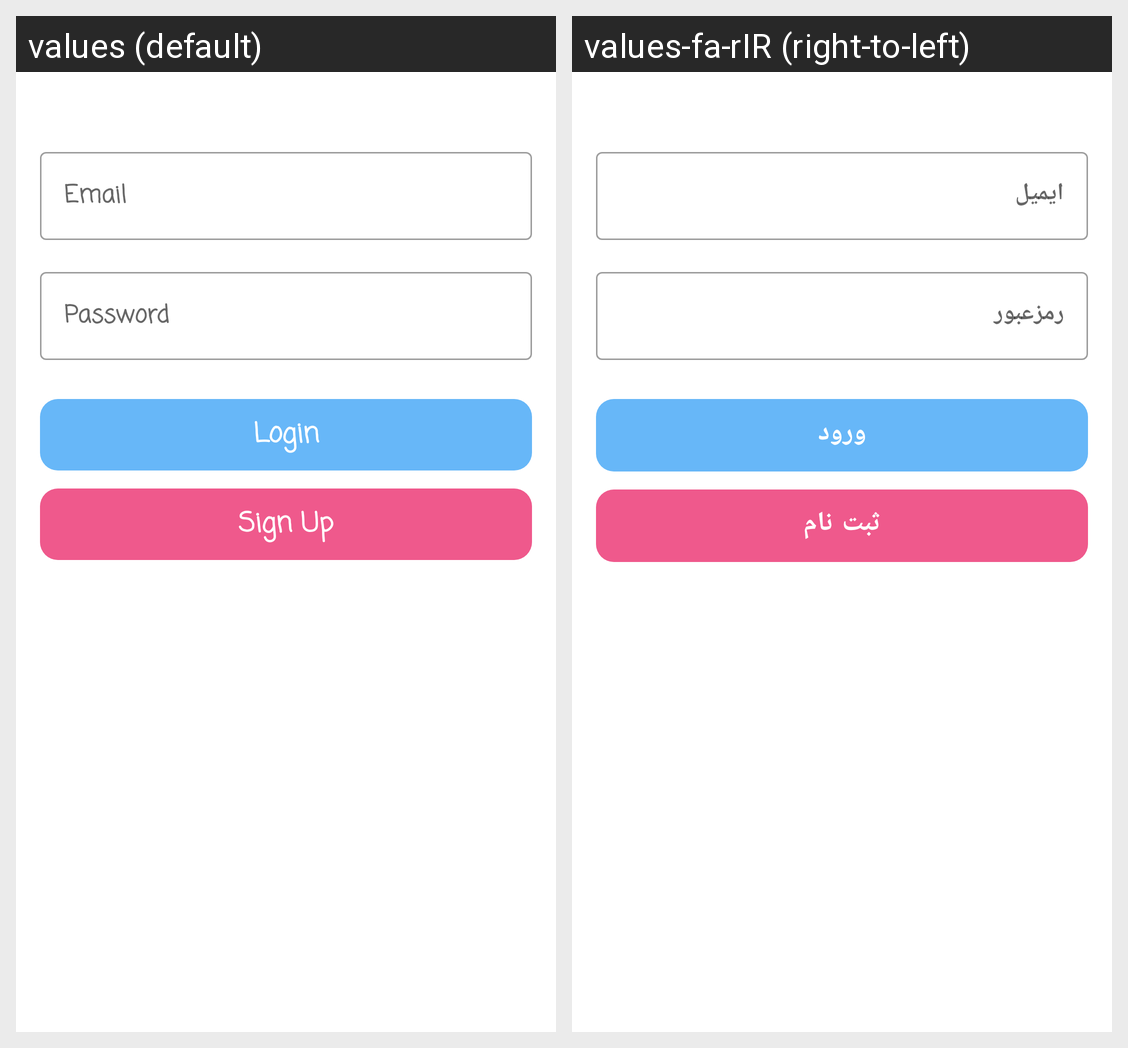

Strings drawn on this Android screen and how each of the app's shown locales translates them:
Android screen res/layout/fragment_login.xml rendered under 2 locales, left to right: values (default), values-fa-rIR (right-to-left). Device: Nexus 5 (rendered at 1080×1920; each locale shown at half size, 540×960, under a caption strip naming it); theme AppTheme.
Strings drawn on this screen, with the default value and each locale's value (text and hints the layout hard-codes, and strings that could not be matched under every locale, appear in the picture but are not listed):

email
  values: Email
  values-fa-rIR: ایمیل

password
  values: Password
  values-fa-rIR: رمزعبور

login
  values: Login
  values-fa-rIR: ورود

sign_up
  values: Sign Up
  values-fa-rIR: ثبت نام
